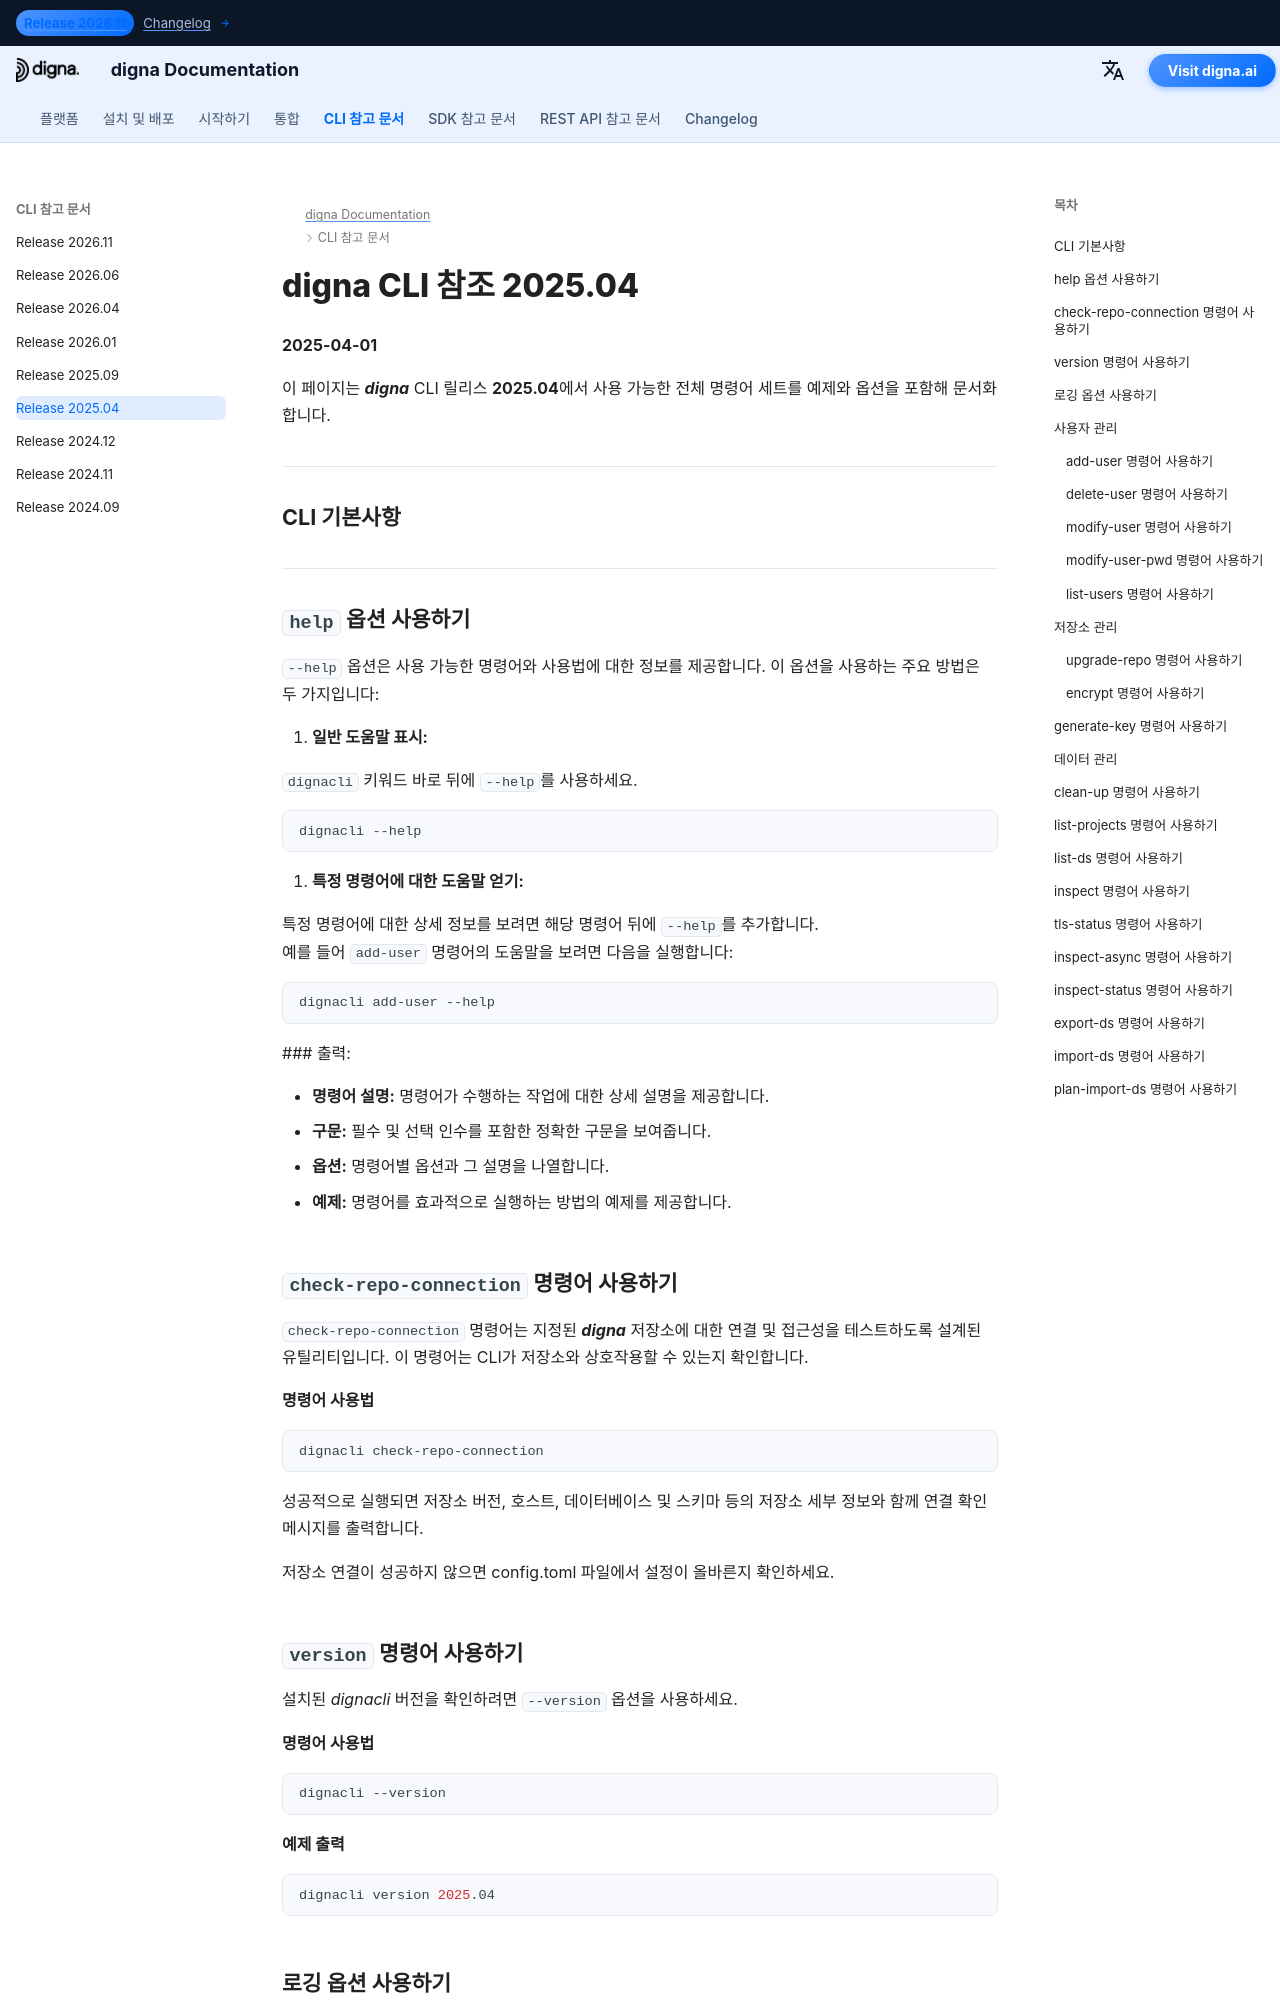

repository: dignaai/digna-docs · page: ko/cli/Command_Line_Interface_202504/index.html · generator: mkdocs

---
title: digna CLI 참조 2025.04 – 명령어 및 예제 | digna 문서
description: digna CLI 릴리스 2025.04의 전체 참조입니다. add-user, check-repo-connection, upgrade-repo, inspect 등 사용자, 저장소 및 데이터를 관리하는 방법을 명령어와 예제로 확인하세요.
image: /assets/logo_square.png
---

# digna CLI 참조 2025.04
**2025-04-01**

이 페이지는 ***digna*** CLI 릴리스 **2025.04**에서 사용 가능한 전체 명령어 세트를 예제와 옵션을 포함해 문서화합니다.

---

## CLI 기본사항

---

## `help` 옵션 사용하기

`--help` 옵션은 사용 가능한 명령어와 사용법에 대한 정보를 제공합니다. 이 옵션을 사용하는 주요 방법은 두 가지입니다:

1. **일반 도움말 표시:**
   
   `dignacli` 키워드 바로 뒤에 `--help`를 사용하세요.
   ```bash
   dignacli --help
   ```

2. **특정 명령어에 대한 도움말 얻기:**  
  
   특정 명령어에 대한 상세 정보를 보려면 해당 명령어 뒤에 `--help`를 추가합니다.  
   예를 들어 `add-user` 명령어의 도움말을 보려면 다음을 실행합니다:
   ```bash
   dignacli add-user --help
   ```

   ### 출력:
      
   - **명령어 설명:** 명령어가 수행하는 작업에 대한 상세 설명을 제공합니다.  
   - **구문:** 필수 및 선택 인수를 포함한 정확한 구문을 보여줍니다.  
   - **옵션:** 명령어별 옵션과 그 설명을 나열합니다.  
   - **예제:** 명령어를 효과적으로 실행하는 방법의 예제를 제공합니다.

  
## `check-repo-connection` 명령어 사용하기

`check-repo-connection` 명령어는 지정된 ***digna*** 저장소에 대한 연결 및 접근성을 테스트하도록 설계된 유틸리티입니다. 이 명령어는 CLI가 저장소와 상호작용할 수 있는지 확인합니다.
      
#### 명령어 사용법
```bash
dignacli check-repo-connection
```

성공적으로 실행되면 저장소 버전, 호스트, 데이터베이스 및 스키마 등의 저장소 세부 정보와 함께 연결 확인 메시지를 출력합니다.  
  
저장소 연결이 성공하지 않으면 config.toml 파일에서 설정이 올바른지 확인하세요.

## `version` 명령어 사용하기

설치된 *dignacli* 버전을 확인하려면 `--version` 옵션을 사용하세요.  
  
#### 명령어 사용법
```bash
dignacli --version
```
  
#### 예제 출력
```bash
dignacli version 2025.04
```

## 로깅 옵션 사용하기
  
기본적으로 ***digna*** 명령어의 콘솔 출력은 최소화되어 있습니다. 대부분의 명령어는 추가 정보를 제공할 수 있는 다음 옵션들을 제공합니다:  
  
-- verbose (-v)  
-- debug (-d)  
-- logfile (lf)  
 
“verbose”와 “debug”는 출력 세부 수준을 정의하며, “logfile” 스위치는 출력을 콘솔 대신 파일로 스트리밍하도록 리디렉션합니다.

## 사용자 관리
